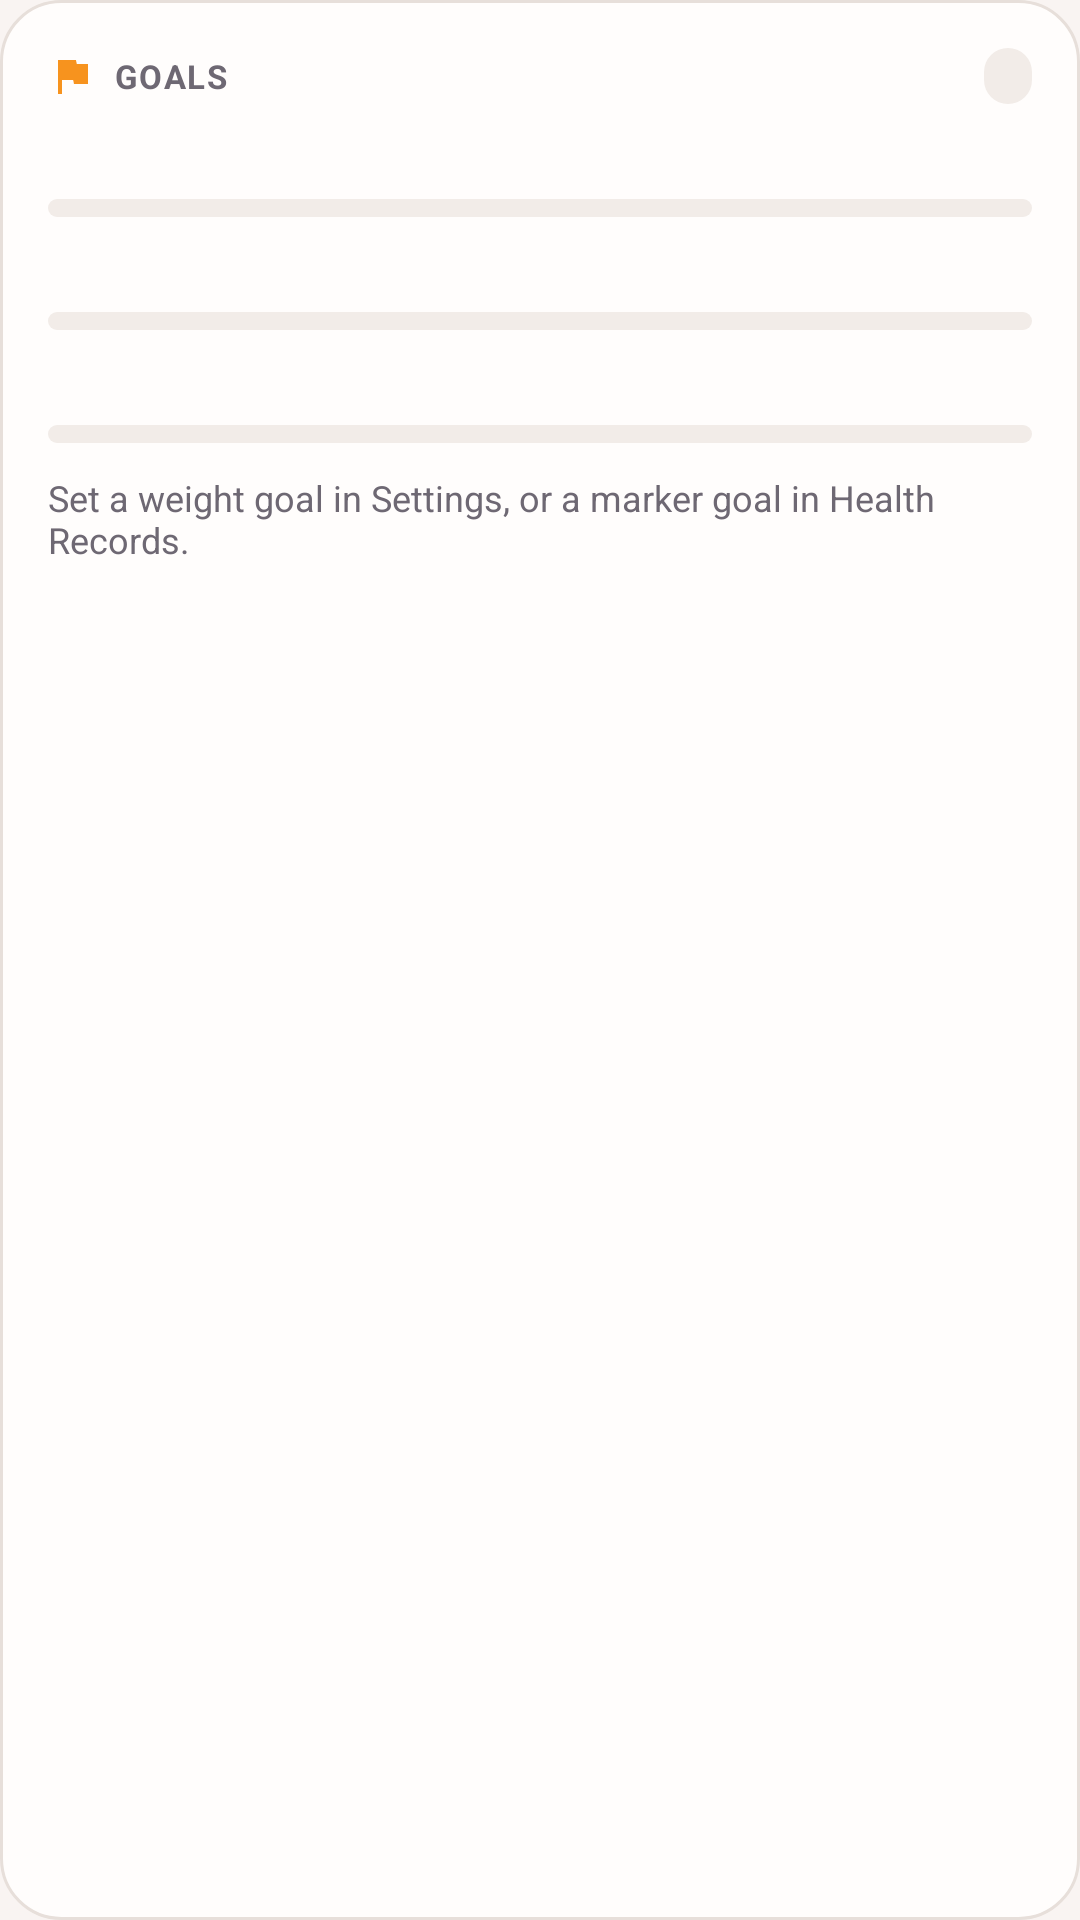

Layout XML and referenced resources for this Android screen:
<!-- AndroidManifest.xml: application theme Theme.Hangry -->
<!-- res/layout/widget_goals.xml -->
<?xml version="1.0" encoding="utf-8"?>
<LinearLayout xmlns:android="http://schemas.android.com/apk/res/android"
    android:id="@+id/widget_goals_root"
    android:layout_width="match_parent"
    android:layout_height="match_parent"
    android:background="@drawable/bg_widget_surface"
    android:orientation="vertical"
    android:padding="16dp">

    <LinearLayout
        android:layout_width="match_parent"
        android:layout_height="wrap_content"
        android:gravity="center_vertical"
        android:orientation="horizontal">

        <ImageView
            android:layout_width="16dp"
            android:layout_height="16dp"
            android:src="@drawable/ic_widget_flag"
            android:contentDescription="@null" />

        <TextView
            android:layout_width="0dp"
            android:layout_height="wrap_content"
            android:layout_marginStart="6dp"
            android:layout_weight="1"
            android:text="@string/widget_layout_goals"
            android:textColor="@color/widget_text_secondary"
            android:textSize="11sp"
            android:textStyle="bold"
            android:letterSpacing="0.05" />

        <TextView
            android:id="@+id/tv_goals_count"
            android:layout_width="wrap_content"
            android:layout_height="wrap_content"
            android:background="@drawable/bg_widget_chip"
            android:paddingHorizontal="8dp"
            android:paddingVertical="2dp"
            android:text=""
            android:textColor="@color/widget_amber"
            android:textSize="11sp"
            android:textStyle="bold" />
    </LinearLayout>

    <LinearLayout
        android:id="@+id/row_goal_1"
        android:layout_width="match_parent"
        android:layout_height="wrap_content"
        android:layout_marginTop="10dp"
        android:orientation="vertical">

        <LinearLayout
            android:layout_width="match_parent"
            android:layout_height="wrap_content"
            android:orientation="horizontal">

            <TextView
                android:id="@+id/tv_goal_1_label"
                android:layout_width="0dp"
                android:layout_height="wrap_content"
                android:layout_weight="1"
                android:ellipsize="end"
                android:maxLines="1"
                android:text=""
                android:textColor="@color/widget_text"
                android:textSize="13sp"
                android:textStyle="bold" />

            <TextView
                android:id="@+id/tv_goal_1_detail"
                android:layout_width="wrap_content"
                android:layout_height="wrap_content"
                android:layout_marginStart="8dp"
                android:text=""
                android:textColor="@color/widget_text_secondary"
                android:textSize="12sp" />
        </LinearLayout>

        <ProgressBar
            android:id="@+id/pb_goal_1"
            style="@android:style/Widget.ProgressBar.Horizontal"
            android:layout_width="match_parent"
            android:layout_height="6dp"
            android:layout_marginTop="4dp"
            android:max="100"
            android:progress="0"
            android:progressDrawable="@drawable/bg_widget_progress" />
    </LinearLayout>
    <LinearLayout
        android:id="@+id/row_goal_2"
        android:layout_width="match_parent"
        android:layout_height="wrap_content"
        android:layout_marginTop="10dp"
        android:orientation="vertical">

        <LinearLayout
            android:layout_width="match_parent"
            android:layout_height="wrap_content"
            android:orientation="horizontal">

            <TextView
                android:id="@+id/tv_goal_2_label"
                android:layout_width="0dp"
                android:layout_height="wrap_content"
                android:layout_weight="1"
                android:ellipsize="end"
                android:maxLines="1"
                android:text=""
                android:textColor="@color/widget_text"
                android:textSize="13sp"
                android:textStyle="bold" />

            <TextView
                android:id="@+id/tv_goal_2_detail"
                android:layout_width="wrap_content"
                android:layout_height="wrap_content"
                android:layout_marginStart="8dp"
                android:text=""
                android:textColor="@color/widget_text_secondary"
                android:textSize="12sp" />
        </LinearLayout>

        <ProgressBar
            android:id="@+id/pb_goal_2"
            style="@android:style/Widget.ProgressBar.Horizontal"
            android:layout_width="match_parent"
            android:layout_height="6dp"
            android:layout_marginTop="4dp"
            android:max="100"
            android:progress="0"
            android:progressDrawable="@drawable/bg_widget_progress" />
    </LinearLayout>
    <LinearLayout
        android:id="@+id/row_goal_3"
        android:layout_width="match_parent"
        android:layout_height="wrap_content"
        android:layout_marginTop="10dp"
        android:orientation="vertical">

        <LinearLayout
            android:layout_width="match_parent"
            android:layout_height="wrap_content"
            android:orientation="horizontal">

            <TextView
                android:id="@+id/tv_goal_3_label"
                android:layout_width="0dp"
                android:layout_height="wrap_content"
                android:layout_weight="1"
                android:ellipsize="end"
                android:maxLines="1"
                android:text=""
                android:textColor="@color/widget_text"
                android:textSize="13sp"
                android:textStyle="bold" />

            <TextView
                android:id="@+id/tv_goal_3_detail"
                android:layout_width="wrap_content"
                android:layout_height="wrap_content"
                android:layout_marginStart="8dp"
                android:text=""
                android:textColor="@color/widget_text_secondary"
                android:textSize="12sp" />
        </LinearLayout>

        <ProgressBar
            android:id="@+id/pb_goal_3"
            style="@android:style/Widget.ProgressBar.Horizontal"
            android:layout_width="match_parent"
            android:layout_height="6dp"
            android:layout_marginTop="4dp"
            android:max="100"
            android:progress="0"
            android:progressDrawable="@drawable/bg_widget_progress" />
    </LinearLayout>
    <TextView
        android:id="@+id/tv_goals_empty"
        android:layout_width="wrap_content"
        android:layout_height="wrap_content"
        android:layout_marginTop="10dp"
        android:ellipsize="end"
        android:maxLines="2"
        android:text="@string/widget_layout_set_a_weight_goal_in_settings_or_a_marke"
        android:textColor="@color/widget_text_secondary"
        android:textSize="12sp" />
</LinearLayout>
<!-- resources referenced by this layout -->
<resources>
  <color name="widget_amber">#F7931E</color>
  <color name="widget_text">#FFFFFF</color>
  <color name="widget_text_secondary">#B5AEB8</color>
  <!-- drawable bg_widget_chip (drawable) -->
  <?xml version="1.0" encoding="utf-8"?>
  <shape xmlns:android="http://schemas.android.com/apk/res/android"
      android:shape="rectangle">
      <solid android:color="@color/widget_track" />
      <corners android:radius="12dp" />
  </shape>
  <!-- drawable bg_widget_progress (drawable) -->
  <?xml version="1.0" encoding="utf-8"?>
  <layer-list xmlns:android="http://schemas.android.com/apk/res/android">
      <item android:id="@android:id/background">
          <shape android:shape="rectangle">
              <solid android:color="@color/widget_track" />
              <corners android:radius="3dp" />
          </shape>
      </item>
      <item android:id="@android:id/progress">
          <clip>
              <shape android:shape="rectangle">
                  <solid android:color="#F7931E" />
                  <corners android:radius="3dp" />
              </shape>
          </clip>
      </item>
  </layer-list>
  <!-- drawable bg_widget_surface (drawable) -->
  <?xml version="1.0" encoding="utf-8"?>
  <shape xmlns:android="http://schemas.android.com/apk/res/android"
      android:shape="rectangle">
      <solid android:color="@color/widget_surface" />
      <corners android:radius="20dp" />
      <stroke
          android:width="1dp"
          android:color="@color/widget_outline" />
  </shape>
  <!-- drawable ic_widget_flag (drawable) -->
  <vector xmlns:android="http://schemas.android.com/apk/res/android"
      android:width="24dp"
      android:height="24dp"
      android:viewportWidth="24"
      android:viewportHeight="24">
      <path
          android:fillColor="#F7931E"
          android:pathData="M14.4,6L14,4H5v17h2v-7h5.6l0.4,2h7V6z" />
  </vector>
  <string name="widget_layout_goals">GOALS</string>
  <string name="widget_layout_set_a_weight_goal_in_settings_or_a_marke">Set a weight goal in Settings, or a marker goal in Health Records.</string>
  <style name="Theme.Hangry" parent="android:Theme.Material.NoActionBar">
          <item name="android:windowBackground">@color/brand_cream</item>
          <item name="android:statusBarColor">@android:color/transparent</item>
          <item name="android:navigationBarColor">@android:color/transparent</item>
          <item name="android:windowLightStatusBar">true</item>
          <item name="android:windowLightNavigationBar">true</item>
      </style>
  <color name="widget_track">#2F2C33</color>
  <color name="widget_surface">#252329</color>
  <color name="widget_outline">#3A363F</color>
  <color name="brand_cream">#FFF9F4F2</color>
</resources>
